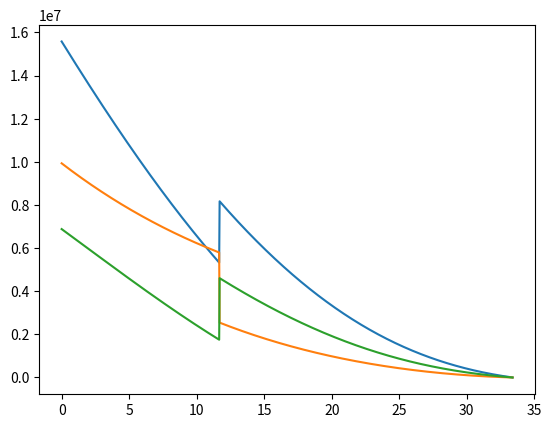

Generate this figure with matplotlib:
import math
import numpy as np
import matplotlib.pyplot as plt
#also check compressive failure for this component

t_fs_root_1 = 0.045
t_rs_root_1 = 0.045
t_fs_root_2 = 0.121
t_rs_root_2 = 0.121
t_fs_root_3 = 0.1
t_rs_root_3 = 0.1

### SETTING SOME CONSTANTS VOR THE FORMULAE

c_root = 11.59
c_tip = 3.25
wingspan = 66.78

pi = math.pi            # get pi from the math repository
E = 69 * (10 ** 9)      # define the young's modulus, in Pa
v = 0.33                # define the poissons ratio, no unit
k_s = 9.6               # define the k_s constant, found in figure 16 from the reader, no unit
k_v = 1.1


def get_chord(y):
    c = c_root - y * (c_root-c_tip) / (wingspan/2)
    return c

def get_forward_spar_lenth(y):
    l_fs = (0.045100 + 0.045200) * get_chord(y)
    return l_fs

def get_rear_spar_lenth(y):
    l_rs = (0.033900 + 0.016200) * get_chord(y)
    return l_rs

def get_thickness_forward_spar_1(y):
    t_fs_1 = t_fs_root_1 * get_chord(y) / get_chord(0)
    return t_fs_1

def get_thickness_rear_spar_1(y):
    t_rs_1 = t_rs_root_1 * get_chord(y) / get_chord(0)
    return t_rs_1

def get_thickness_forward_spar_2(y):
    t_fs_2 = t_fs_root_2 * get_chord(y) / get_chord(0)
    return t_fs_2

def get_thickness_rear_spar_2(y):
    t_rs_2 = t_rs_root_2 * get_chord(y) / get_chord(0)
    return t_rs_2

def get_thickness_forward_spar_3(y):
    t_fs_3 = t_fs_root_3 * get_chord(y) / get_chord(0)
    return t_fs_3

def get_thickness_rear_spar_3(y):
    t_rs_3 = t_rs_root_3 * get_chord(y) / get_chord(0)
    return t_rs_3

#get the ylist to do everything with
y_list = np.linspace(0, wingspan/2, num=1000, endpoint=True)



#### GET THE CRITICAL SHEAR STRESS FOR BOTH SPARS

def get_critical_shear_stress(pi, b, k_s, t, E, v):
    t_cr = (pi**2 * k_s * E) / (12 * (1 - v ** 2)) * (t/b)**2
    return t_cr

critical_shear_stress_forward_spar_list_1 = []
critical_shear_stress_rear_spar_list_1 = []
critical_shear_stress_forward_spar_list_2 = []
critical_shear_stress_rear_spar_list_2 = []
critical_shear_stress_forward_spar_list_3 = []
critical_shear_stress_rear_spar_list_3 = []
for y in y_list:
    critical_shear_stress_forward_spar_list_1.append(get_critical_shear_stress(pi, get_forward_spar_lenth(y), k_s, get_thickness_forward_spar_1(y), E, v))
    critical_shear_stress_rear_spar_list_1.append(get_critical_shear_stress(pi, get_rear_spar_lenth(y), k_s, get_thickness_rear_spar_1(y), E, v))
    critical_shear_stress_forward_spar_list_2.append(get_critical_shear_stress(pi, get_forward_spar_lenth(y), k_s, get_thickness_forward_spar_2(y), E, v))
    critical_shear_stress_rear_spar_list_2.append(get_critical_shear_stress(pi, get_rear_spar_lenth(y), k_s, get_thickness_rear_spar_2(y), E, v))
    critical_shear_stress_forward_spar_list_3.append(get_critical_shear_stress(pi, get_forward_spar_lenth(y), k_s, get_thickness_forward_spar_3(y), E, v))
    critical_shear_stress_rear_spar_list_3.append(get_critical_shear_stress(pi, get_rear_spar_lenth(y), k_s, get_thickness_rear_spar_3(y), E, v))

#check the calculations
#plt.plot(y_list, critical_shear_stress_forward_spar_list_1)
#plt.plot(y_list, critical_shear_stress_rear_spar_list_1)
#plt.legend(["forward", "rear"])
#plt.show()

##### GET THE SHEAR STRESS DUE TO SHEAR FORCE

def get_shear_functions(y_list):
    LC_8_shear = []
    LC_12_shear = []
    LC_16_shear = []
    for y in y_list:
        if y < 11.69:
            LC_8_shear.append(-1.7643233643147067 * y**4 + 26.55083716939181 * y**3 + 3358.583972792644 * y**2 + -27822.798128670238 * y + -1225433.3783305446)
            LC_12_shear.append(0.9784933304341741 * y ** 4 + -26.72072199357151 * y ** 3 + -1042.9512097953173 * y ** 2 + 7702.078406464768 * y + 529912.4293065071)
            LC_16_shear.append(-2.0008036049323445 * y ** 4 + 37.59176895469123 * y ** 3 + 3142.1526531781406 * y ** 2 + -13417.741226393178 * y + -1582191.8673072504)
        else:
            LC_8_shear.append(-1.7643233643147067 * y**4 + 26.55083716939181 * y**3 + 3358.583972792644 * y**2 + -27822.798128670238 * y + -1610817.128330534)
            LC_12_shear.append(0.9784933304341741 * y ** 4 + -26.72072199357151 * y ** 3 + -1042.9512097953173 * y ** 2 + 7702.078406464768 * y + 684065.9293065054)
            LC_16_shear.append(-2.0008036049323445 * y ** 4 + 37.59176895469123 * y ** 3 + 3142.1526531781406 * y ** 2 + -13417.741226393178 * y + -1967575.617307226)
    return LC_8_shear, LC_12_shear, LC_16_shear

LC_8_shear, LC_12_shear, LC_16_shear = get_shear_functions(y_list)

#check the calculations
#plt.plot(y_list, LC_8_shear)
#plt.plot(y_list, LC_12_shear)
#plt.plot(y_list, LC_16_shear)
#plt.show()

average_shear_stress_8_1_list = []
average_shear_stress_8_2_list = []
average_shear_stress_8_3_list = []
average_shear_stress_12_1_list = []
average_shear_stress_12_2_list = []
average_shear_stress_12_3_list = []
average_shear_stress_16_1_list = []
average_shear_stress_16_2_list = []
average_shear_stress_16_3_list = []

for i in range(len(y_list)):
    y = y_list[i]
    tau_average_8_1 = LC_8_shear[i] / (get_forward_spar_lenth(y) * get_thickness_forward_spar_1(y) + get_rear_spar_lenth(y) * get_thickness_rear_spar_1(y))
    tau_average_8_2 = LC_8_shear[i] / (get_forward_spar_lenth(y) * get_thickness_forward_spar_2(y) + get_rear_spar_lenth(y) * get_thickness_rear_spar_2(y))
    tau_average_8_3 = LC_8_shear[i] / (get_forward_spar_lenth(y) * get_thickness_forward_spar_3(y) + get_rear_spar_lenth(y) * get_thickness_rear_spar_3(y))
    tau_average_12_1 = LC_12_shear[i] / (get_forward_spar_lenth(y) * get_thickness_forward_spar_1(y) + get_rear_spar_lenth(y) * get_thickness_rear_spar_1(y))
    tau_average_12_2 = LC_12_shear[i] / (get_forward_spar_lenth(y) * get_thickness_forward_spar_2(y) + get_rear_spar_lenth(y) * get_thickness_rear_spar_2(y))
    tau_average_12_3 = LC_12_shear[i] / (get_forward_spar_lenth(y) * get_thickness_forward_spar_3(y) + get_rear_spar_lenth(y) * get_thickness_rear_spar_3(y))
    tau_average_16_1 = LC_16_shear[i] / (get_forward_spar_lenth(y) * get_thickness_forward_spar_1(y) + get_rear_spar_lenth(y) * get_thickness_rear_spar_1(y))
    tau_average_16_2 = LC_16_shear[i] / (get_forward_spar_lenth(y) * get_thickness_forward_spar_2(y) + get_rear_spar_lenth(y) * get_thickness_rear_spar_2(y))
    tau_average_16_3 = LC_16_shear[i] / (get_forward_spar_lenth(y) * get_thickness_forward_spar_3(y) + get_rear_spar_lenth(y) * get_thickness_rear_spar_3(y))

    average_shear_stress_8_1_list.append(abs(tau_average_8_1))
    average_shear_stress_8_2_list.append(abs(tau_average_8_2))
    average_shear_stress_8_3_list.append(abs(tau_average_8_3))
    average_shear_stress_12_1_list.append(abs(tau_average_12_1))
    average_shear_stress_12_2_list.append(abs(tau_average_12_2))
    average_shear_stress_12_3_list.append(abs(tau_average_12_3))
    average_shear_stress_16_1_list.append(abs(tau_average_16_1))
    average_shear_stress_16_2_list.append(abs(tau_average_16_2))
    average_shear_stress_16_3_list.append(abs(tau_average_16_3))

    maximum_shear_stress_8_1_list = [i * k_v for i in average_shear_stress_8_1_list]
    maximum_shear_stress_8_2_list = [i * k_v for i in average_shear_stress_8_2_list]
    maximum_shear_stress_8_3_list = [i * k_v for i in average_shear_stress_8_3_list]
    maximum_shear_stress_12_1_list = [i * k_v for i in average_shear_stress_12_1_list]
    maximum_shear_stress_12_2_list = [i * k_v for i in average_shear_stress_12_2_list]
    maximum_shear_stress_12_3_list = [i * k_v for i in average_shear_stress_12_3_list]
    maximum_shear_stress_16_1_list = [i * k_v for i in average_shear_stress_16_1_list]
    maximum_shear_stress_16_2_list = [i * k_v for i in average_shear_stress_16_2_list]
    maximum_shear_stress_16_3_list = [i * k_v for i in average_shear_stress_16_3_list]

#check the calculations
#plt.plot(y_list, maximum_shear_stress_8_1_list)
#plt.plot(y_list, maximum_shear_stress_8_2_list)
#plt.plot(y_list, maximum_shear_stress_8_3_list)
#plt.plot(y_list, maximum_shear_stress_12_1_list)
#plt.plot(y_list, maximum_shear_stress_12_2_list)
#plt.plot(y_list, maximum_shear_stress_12_3_list)
#plt.plot(y_list, maximum_shear_stress_16_1_list)
#plt.plot(y_list, maximum_shear_stress_16_2_list)
#plt.plot(y_list, maximum_shear_stress_16_3_list)
#plt.legend(["av,tao_8_1", "av,tao_8_2", "av,tao_8_3", "av,tao_12_1", "av,tao_12_2", "av,tao_12_3", "av,tao_16_1", "av,tao_16_2", "av,tao_16_3"])
#plt.show()


###CONTRIBUTION OF TORQUE

def get_LC_8_torque(y):
    if y < 11.69:
        return -4.936650618346473 * y**4 + 335.5436542921075 * y**3 + 8009.420697124085 * y**2 + -1010097.9604714005 * y + 15577734.006808802
    else:
        return -4.936650618384433 * y**4 + 335.5436542929485 * y**3 + 8009.420697118811 * y**2 + -1010097.9604714005 * y + 18442679.692323517

def get_LC_12_torque(y):
    if y < 11.69:
        return 1.109847947180169 * y**4 + -162.7034547538029 * y**3 + 12610.129687494236 * y**2 + -481202.06432541495 * y + 9929226.911220081
    else:
        return 1.109847947180169 * y**4 + -162.7034547538029 * y**3 + 12610.129687491217 * y**2 + -481202.0643254161 * y + 6685718.310560216

def get_LC_16_torque(y):
    if y < 11.69:
        return -4.0265674601192325 * y**4 + 336.1076467822765 * y**3 + -1734.6018412792378 * y**2 + -458768.07825406635 * y + 6880148.502473444
    else:
        return -4.0265674601192325 * y**4 + 336.1076467822765 * y**3 + -1734.6018412792378 * y**2 + -458768.0782540611 * y + 9745094.187988076


T_8 = []
T_12 = []
T_16 = []
for y in y_list:
    T_8.append(get_LC_8_torque(y))
    T_12.append(get_LC_12_torque(y))
    T_16.append(get_LC_16_torque(y))
plt.plot(y_list, T_8)
plt.plot(y_list, T_12)
plt.plot(y_list, T_16)
plt.show()
